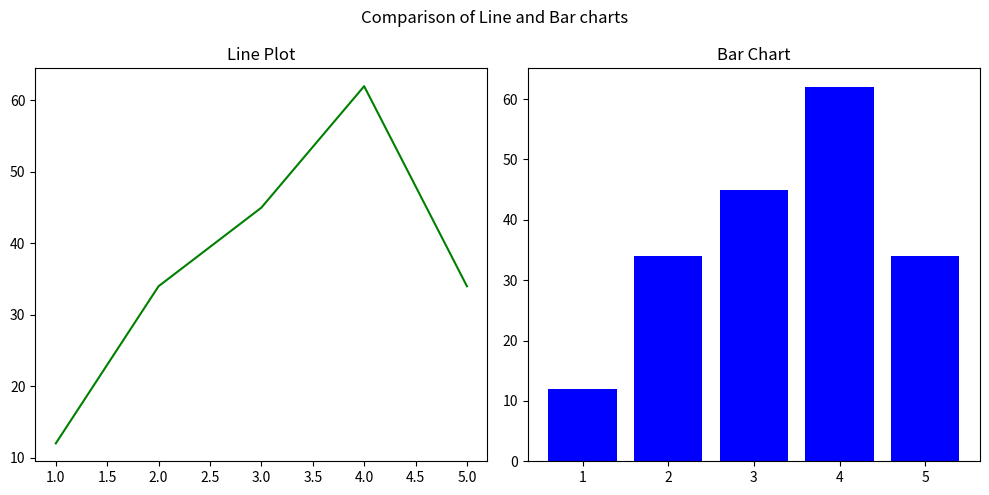

The matplotlib source for this figure:
# subplot() basically divides the the figure into rows and columns
# plt.subplot(nrows, ncols, index)
# fig, ax  = plt.subplots(nrows, ncols , figsize  = (width , height))
import matplotlib.pyplot as plt

# Data
x = [1, 2, 3, 4, 5]
y = [12, 34, 45, 62, 34]

# Subplots: 1 row, 2 columns
fig, ax = plt.subplots(1, 2, figsize=(10, 5))

# First subplot: Line Plot
ax[0].plot(x, y, color = "green")
ax[0].set_title("Line Plot")

# Second subplot: Bar Chart
ax[1].bar(x, y, color = "blue")
ax[1].set_title("Bar Chart")

fig.suptitle("Comparison of Line and Bar charts")
# Adjusting the layout before showing the plots
plt.tight_layout()
plt.show()
